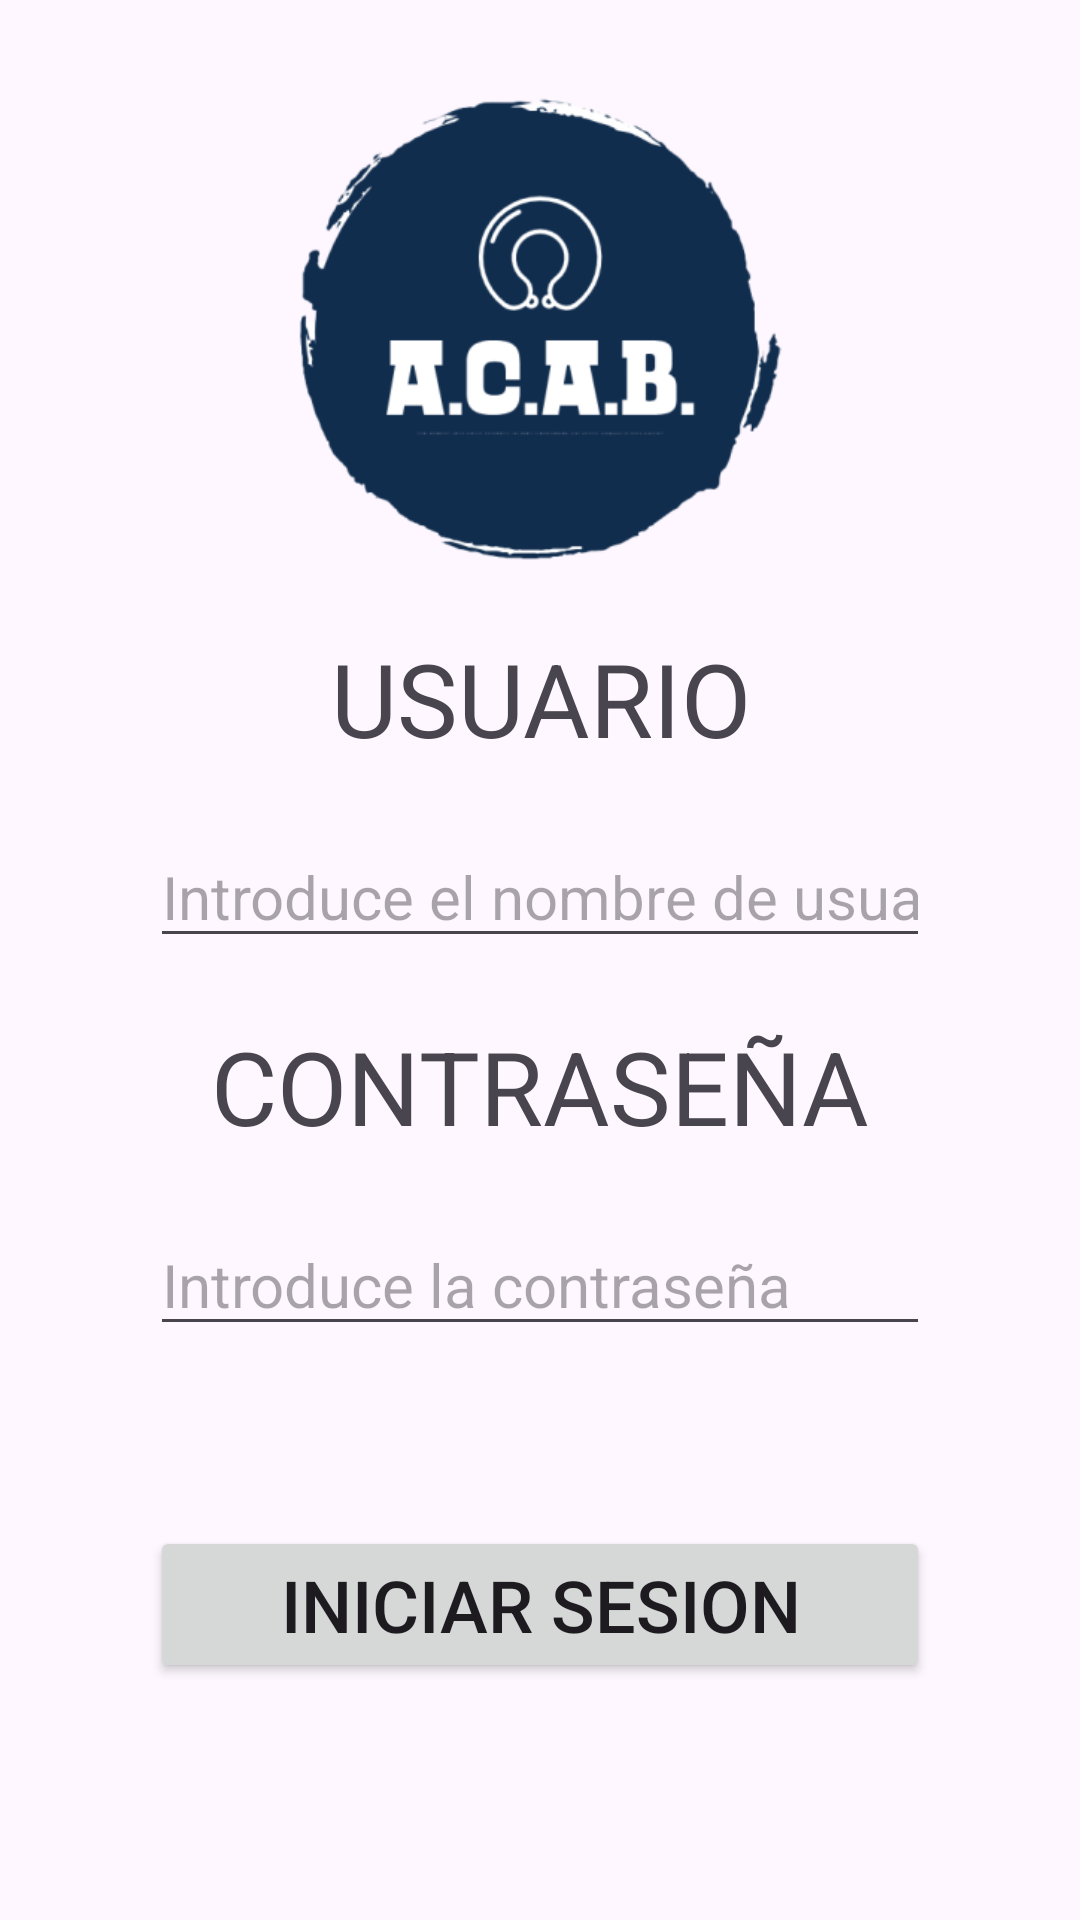

Here is an Android app screen rendered from its layout file. Give the layout XML and the strings, colors and styles it references.
<!-- AndroidManifest.xml: application theme Theme.AlmohadasComodasAdemásBonitas -->
<!-- res/layout/activity_log_in.xml -->
<?xml version="1.0" encoding="utf-8"?>
<LinearLayout xmlns:android="http://schemas.android.com/apk/res/android"
    xmlns:app="http://schemas.android.com/apk/res-auto"
    xmlns:tools="http://schemas.android.com/tools"
    android:layout_width="match_parent"
    android:layout_height="match_parent"
    android:gravity="center"
    android:orientation="vertical"
    android:paddingLeft="50dp"
    android:paddingRight="50dp"
    android:paddingBottom="50dp">

    <ImageView
        android:id="@+id/imageView"
        android:layout_width="194dp"
        android:layout_height="161dp"
        app:srcCompat="@mipmap/ic_launcher_foreground" />

    <TextView
        android:id="@+id/textView"
        android:layout_width="match_parent"
        android:layout_height="wrap_content"
        android:layout_marginTop="20dp"
        android:text="@string/usuario"
        android:textAlignment="center"
        android:textSize="34sp" />

    <EditText
        android:id="@+id/edTxUs"
        android:layout_width="match_parent"
        android:layout_height="wrap_content"
        android:layout_marginTop="20dp"
        android:ems="10"
        android:hint="@string/in_usu"
        android:inputType="text"
        android:textSize="20sp" />

    <TextView
        android:id="@+id/textView2"
        android:layout_width="match_parent"
        android:layout_height="wrap_content"
        android:layout_marginTop="20dp"
        android:text="@string/contraseña"
        android:textAlignment="center"
        android:textSize="34sp" />

    <EditText
        android:id="@+id/eDtxCn"
        android:layout_width="match_parent"
        android:layout_height="wrap_content"
        android:layout_marginTop="20dp"
        android:ems="10"
        android:hint="@string/in_con"
        android:inputType="textPassword"
        android:textSize="20sp" />

    <Button
        android:id="@+id/bTiN"
        android:layout_width="match_parent"
        android:layout_height="wrap_content"
        android:layout_marginTop="60dp"
        android:text="@string/login"
        android:textSize="24sp" />

</LinearLayout>
<!-- resources referenced by this layout -->
<resources>
  <!-- mipmap ic_launcher_foreground: webp bitmap (mipmap-hdpi, 1784 bytes) -->
  <string name="in_con">Introduce la contraseña</string>
      //PEDIDOS
  <string name="in_usu">Introduce el nombre de usuario</string>
  <string name="login">INICIAR SESION</string>
  <string name="usuario">USUARIO</string>
  <style name="Theme.AlmohadasComodasAdemásBonitas" parent="Base.Theme.AlmohadasComodasAdemásBonitas" />
  <style name="Base.Theme.AlmohadasComodasAdemásBonitas" parent="Theme.MaterialComponents.DayNight.DarkActionBar">
          
          <item name="colorPrimary">@color/orange</item>
          <item name="colorPrimaryDark">#E64A19</item>
          <item name="colorAccent">@color/purple</item>
  
          
          <item name="android:textColorPrimary">@color/black</item>
          <item name="android:textColorSecondary">@color/black</item>
  
          
          <item name="android:actionBarStyle">@style/MyActionBar</item>
  
          
          <item name="android:buttonStyle">@style/MyButtonStyle</item>
      </style>
  <color name="orange">#FFFFA500</color>
  <color name="purple">#FF800080</color>
  <color name="black">#FF000000</color>
  <style name="MyActionBar" parent="@style/Widget.AppCompat.ActionBar">
          <item name="android:titleTextStyle">@style/MyActionBarTitleText</item>
          <item name="android:background">@color/orange</item>
      </style>
  <style name="MyButtonStyle" parent="Widget.AppCompat.Button">
          <item name="android:background">@drawable/button_shape</item>
          <item name="android:textColor">#FFFFFF</item>
          
      </style>
  <style name="MyActionBarTitleText" parent="@style/TextAppearance.AppCompat.Widget.ActionBar.Title">
          <item name="android:textColor">@color/white</item>
      </style>
  <!-- drawable button_shape (drawable) -->
  <?xml version="1.0" encoding="utf-8"?>
  <shape xmlns:android="http://schemas.android.com/apk/res/android"
      android:shape="rectangle">
      <corners android:radius="360dp" /> 
      <solid android:color="@color/orange" />
      <stroke
          android:width="2dp"
          android:color="@color/black" /> 
  </shape>
  <color name="white">#FFFFFFFF</color>
</resources>
